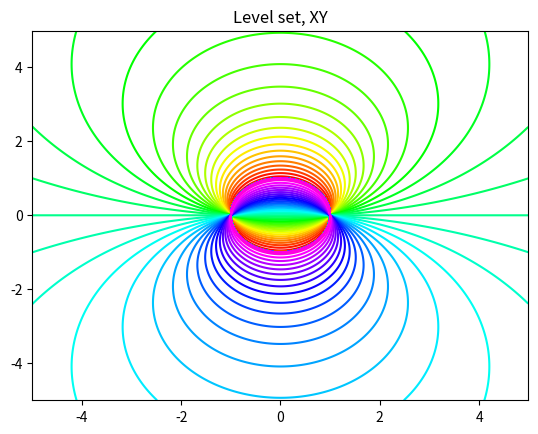
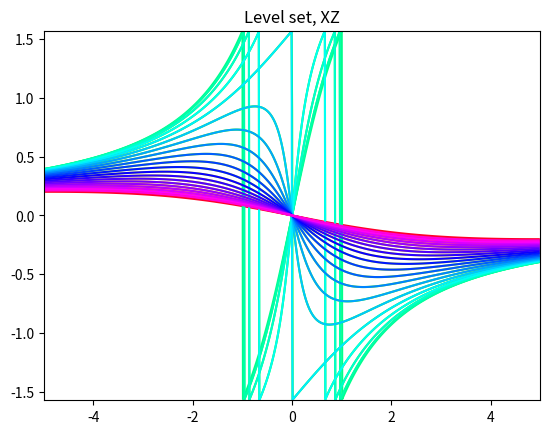
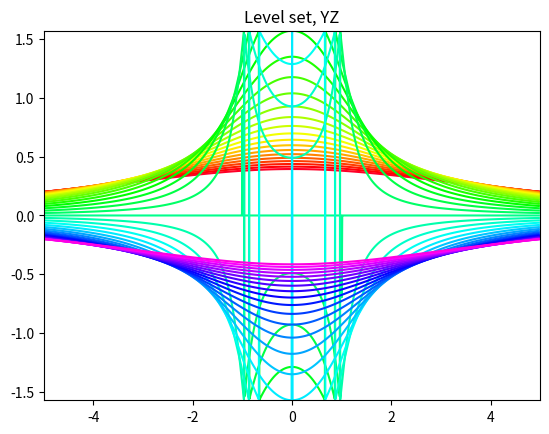

Recreate these plots in Python, in order.
import matplotlib.pyplot as plt
import numpy as np
def setLinesXY(size=5, lines=20, delta=0.025, fill = False):
    x = np.arange(-size, size, delta)
    y = np.arange(-size, size, delta)
    X, Y = np.meshgrid(x, y)
    Z = np.arctan(2*Y/(1-X*X-Y*Y))
    fig, ax = plt.subplots()
    if fill:
        CS = ax.contourf(X, Y, Z, lines, cmap ='gist_rainbow')
    else:
        CS = ax.contour(X, Y, Z, lines, cmap ='gist_rainbow')
    ax.set_title('Level set, XY')
def setLinesZX(size=5, lines=20, delta=0.025, fill = False):
    x = np.arange(-size, size, delta)
    y = np.arange(-size, size, delta)
    X, Y = np.meshgrid(x, y)
    Z = np.arctan(2*Y/(1-X*X-Y*Y))
    fig, ax = plt.subplots()
    if fill:
        CS = ax.contourf(Y, Z, X, lines, cmap ='gist_rainbow')
    else:
        CS = ax.contour(Y, Z, X, lines, cmap ='gist_rainbow')
    ax.set_title('Level set, XZ')
def setLinesZY(size=5, lines=20, delta=0.025, fill = False):
    x = np.arange(-size, size, delta)
    y = np.arange(-size, size, delta)
    X, Y = np.meshgrid(x, y)
    Z = np.arctan(2*Y/(1-X*X-Y*Y))
    fig, ax = plt.subplots()
    if fill:
        CS = ax.contourf(X, Z, Y, lines, cmap ='gist_rainbow')
    else:
        CS = ax.contour(X, Z, Y, lines, cmap ='gist_rainbow')
    ax.set_title('Level set, YZ')
size = 5
delta = 0.01
lines = 40
fill = False
setLinesXY(size=size, lines=lines, delta=delta, fill=fill)
plt.savefig("LineSetXY.png")
setLinesZX(size=size, lines=lines, delta=delta, fill=fill)
plt.savefig("LineSetXZ.png")
setLinesZY(size=size, lines=lines, delta=delta, fill=fill)
plt.savefig("LineSetYZ.png")